Run: headless pygame with SDL's dummy video driver; simulated clock (each Clock.tick advances the game by its frame time, no real sleeping); random seed 0; keys injected as events and as key.get_pressed() state; mouse plan: one left click at the window centre at the start of phase 2, then a move to the lower-right quarter at the start of phase 3.
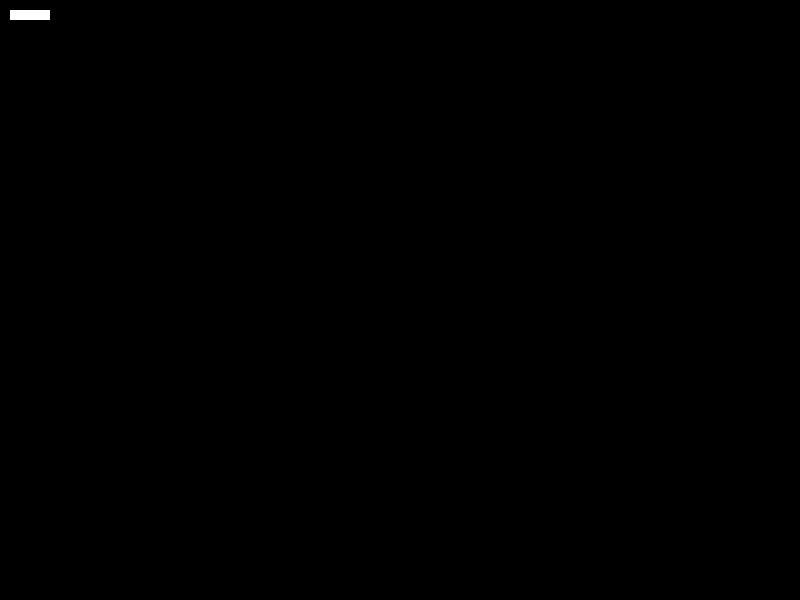
Frame 1 of 4 · flips 1–60 · no input
Frame 2 of 4 · flips 61–180 · clicked the window centre · tapped SPACE, RETURN · held RIGHT (→), D · screen unchanged from frame 1, image omitted
Frame 3 of 4 · flips 181–300 · moved the mouse to the lower-right quarter · held DOWN (↓), S · screen unchanged from frame 2, image omitted
Frame 4 of 4 · flips 301–420 · held LEFT (←), A, UP (↑), W · screen unchanged from frame 3, image omitted

The pygame program that drew these frames:

import pygame
import math

pygame.init()

# Set up the display
screen = pygame.display.set_mode((800, 600))

# Define some colors
BLACK = (0, 0, 0)
WHITE = (255, 255, 255)
GRAY = (128, 128, 128)

# Set up the clock
clock = pygame.time.Clock()

# Define the arrow class
class Arrow(pygame.sprite.Sprite):
    def __init__(self, start_pos, end_pos):
        super().__init__()
        self.image = pygame.Surface((20, 20), pygame.SRCALPHA)
        pygame.draw.rect(self.image, WHITE, pygame.Rect(0, 0, 20, 2))
        self.rect = self.image.get_rect()
        self.rect.center = start_pos
        self.speed = 10
        self.angle = math.atan2(end_pos[1] - start_pos[1], end_pos[0] - start_pos[0])
        self.image = pygame.transform.rotate(self.image, math.degrees(-self.angle))
        self.rect = self.image.get_rect(center=self.rect.center)
    
    def update(self):
        self.rect.move_ip(self.speed * math.cos(self.angle), self.speed * math.sin(self.angle))
        if not screen.get_rect().colliderect(self.rect):
            self.kill()

# Set up the sprite group for arrows
arrow_group = pygame.sprite.Group()

# Set up the cooldown bar
cooldown_timer = 0
cooldown_length = 100 # in milliseconds
cooldown_surface = pygame.Surface((40, 10))
cooldown_surface.fill(WHITE)

# Set up the game loop
running = True
while running:
    # Handle events
    for event in pygame.event.get():
        if event.type == pygame.QUIT:
            running = False
        elif event.type == pygame.MOUSEBUTTONDOWN and event.button == 1:
            if cooldown_timer <= 0:
                # Spawn a new arrow when the left mouse button is clicked
                start_pos = (screen.get_width() // 2, screen.get_height() // 2)
                end_pos = pygame.mouse.get_pos()
                arrow = Arrow(start_pos, end_pos)
                arrow_group.add(arrow)
                cooldown_timer = cooldown_length
                cooldown_surface.fill(GRAY)

    # Update the game state
    arrow_group.update()

    # Update the cooldown bar
    if cooldown_timer > 0:
        cooldown_timer -= clock.get_time()
        cooldown_width = int(40 * (cooldown_timer / cooldown_length))
        cooldown_surface.fill(GRAY, (cooldown_width, 0, 40 - cooldown_width, 10))
        if cooldown_timer <= 0:
            cooldown_surface.fill(WHITE)

    # Draw everything
    screen.fill(BLACK)
    arrow_group.draw(screen)

    # Draw the cooldown bar
    screen.blit(cooldown_surface, (10, 10))

    pygame.display.flip()

    # Limit the frame rate
    clock.tick(60)

# Clean up
pygame.quit()
